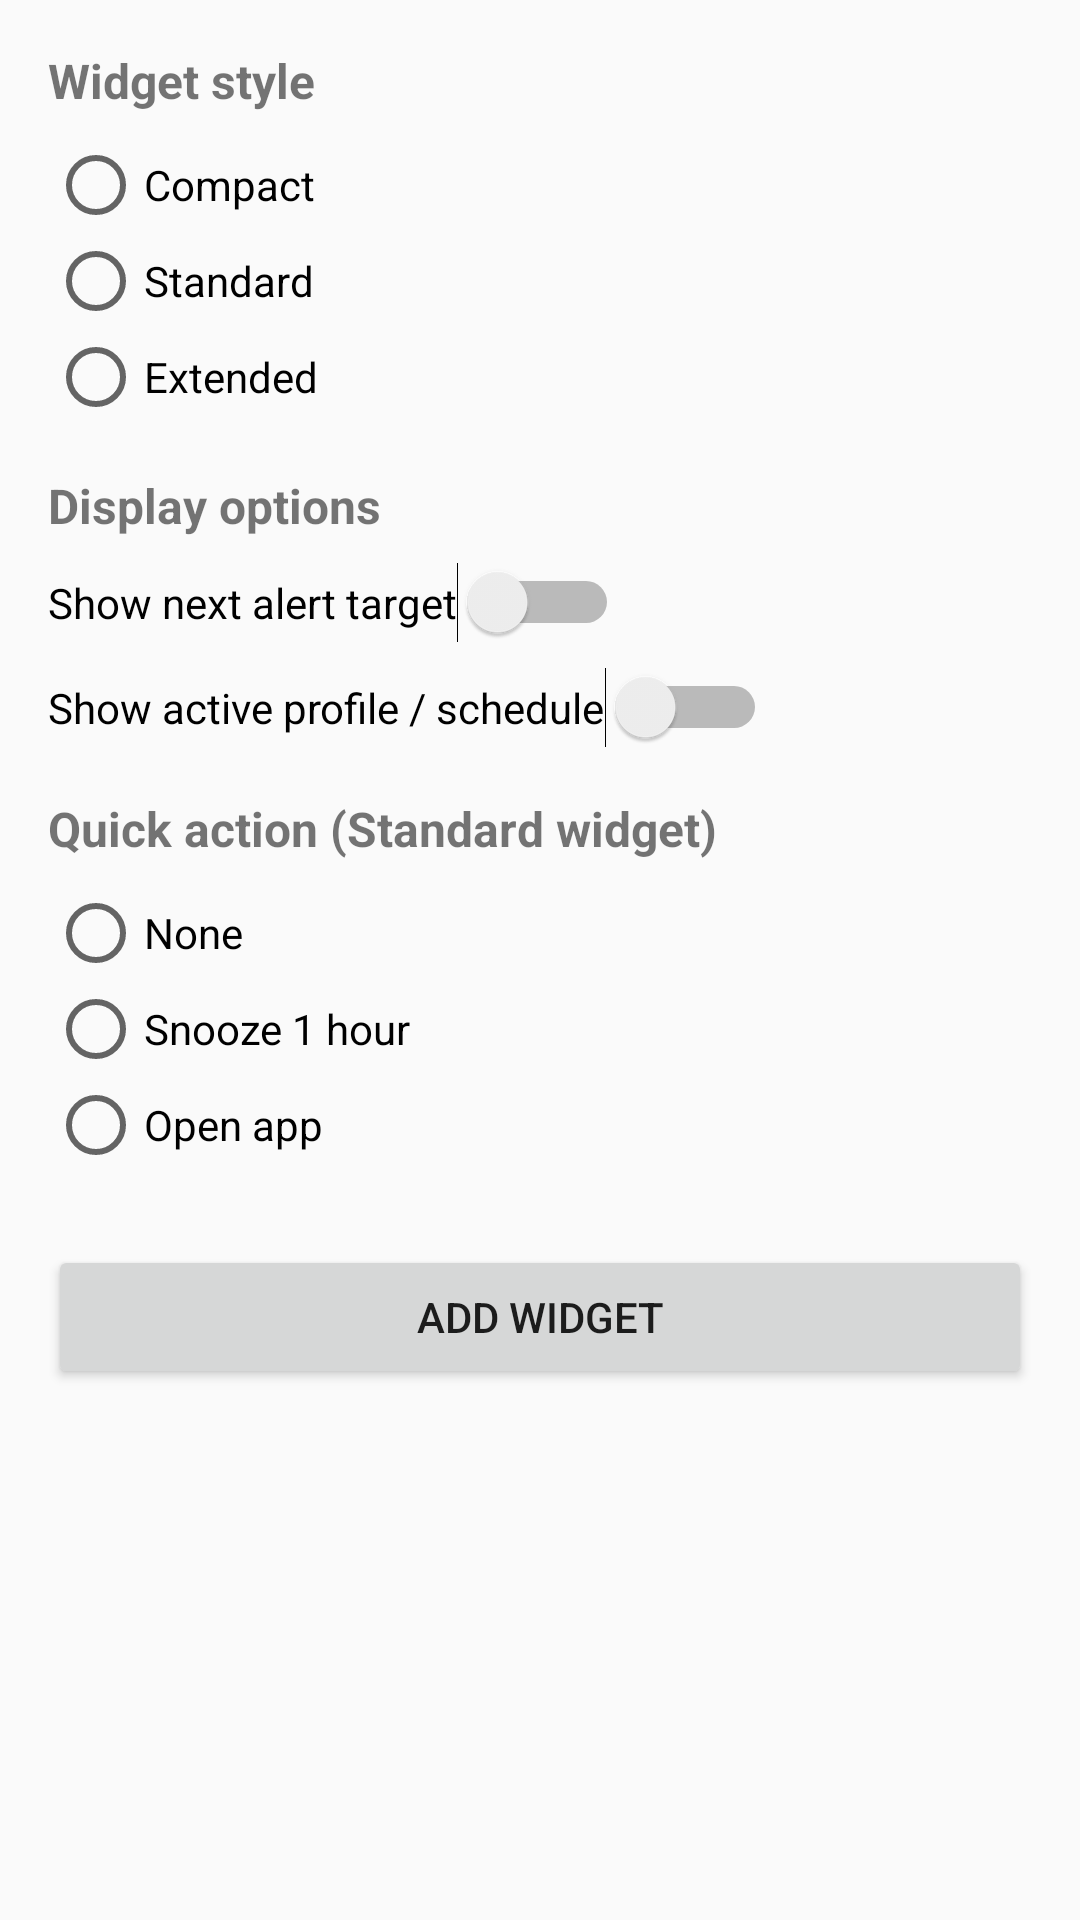

This screen was rendered from an Android layout file. Write that file and the resources it references.
<!-- AndroidManifest.xml: application theme Theme.SureCharge -->
<!-- res/layout/activity_widget_config.xml -->
<?xml version="1.0" encoding="utf-8"?>
<ScrollView xmlns:android="http://schemas.android.com/apk/res/android"
        xmlns:tools="http://schemas.android.com/tools"
        android:layout_width="match_parent"
        android:layout_height="match_parent"
        android:padding="16dp">

    <LinearLayout
            android:layout_width="match_parent"
            android:layout_height="wrap_content"
            android:orientation="vertical">

        <TextView
                android:layout_width="wrap_content"
                android:layout_height="wrap_content"
                android:text="@string/widget_style"
                android:textSize="16sp"
                android:textStyle="bold" />

        <RadioGroup
                android:id="@+id/radio_group_style"
                android:layout_width="match_parent"
                android:layout_height="wrap_content"
                android:orientation="vertical"
                android:layout_marginTop="8dp">

            <RadioButton
                    android:id="@+id/radio_style_compact"
                    android:layout_width="wrap_content"
                    android:layout_height="wrap_content"
                    android:text="@string/compact" />

            <RadioButton
                    android:id="@+id/radio_style_standard"
                    android:layout_width="wrap_content"
                    android:layout_height="wrap_content"
                    android:text="@string/standard" />

            <RadioButton
                    android:id="@+id/radio_style_extended"
                    android:layout_width="wrap_content"
                    android:layout_height="wrap_content"
                    android:text="@string/extended" />
        </RadioGroup>

        <TextView
                android:layout_width="wrap_content"
                android:layout_height="wrap_content"
                android:text="@string/display_options"
                android:textSize="16sp"
                android:textStyle="bold"
                android:layout_marginTop="16dp" />

        <Switch
                android:id="@+id/switch_show_next"
                android:layout_width="wrap_content"
                android:layout_height="wrap_content"
                android:text="@string/show_next_alert_target"
                android:layout_marginTop="8dp"
                tools:ignore="UseSwitchCompatOrMaterialXml" />

        <Switch
                android:id="@+id/switch_show_profile"
                android:layout_width="wrap_content"
                android:layout_height="wrap_content"
                android:text="@string/show_active_profile_schedule"
                android:layout_marginTop="8dp"
                tools:ignore="UseSwitchCompatOrMaterialXml" />

        <TextView
                android:layout_width="wrap_content"
                android:layout_height="wrap_content"
                android:text="@string/quick_action_standard_widget"
                android:textSize="16sp"
                android:textStyle="bold"
                android:layout_marginTop="16dp" />

        <RadioGroup
                android:id="@+id/radio_group_quick_action"
                android:layout_width="match_parent"
                android:layout_height="wrap_content"
                android:orientation="vertical"
                android:layout_marginTop="8dp">

            <RadioButton
                    android:id="@+id/radio_quick_none"
                    android:layout_width="wrap_content"
                    android:layout_height="wrap_content"
                    android:text="@string/none" />

            <RadioButton
                    android:id="@+id/radio_quick_snooze"
                    android:layout_width="wrap_content"
                    android:layout_height="wrap_content"
                    android:text="@string/snooze_1_hour" />

            <RadioButton
                    android:id="@+id/radio_quick_open"
                    android:layout_width="wrap_content"
                    android:layout_height="wrap_content"
                    android:text="@string/open_app" />
        </RadioGroup>

        <Button
                android:id="@+id/button_save"
                android:layout_width="match_parent"
                android:layout_height="wrap_content"
                android:text="@string/add_widget"
                android:layout_marginTop="24dp" />
    </LinearLayout>
</ScrollView>
<!-- resources referenced by this layout -->
<resources>
  <string name="add_widget">Add widget</string>
  <string name="compact">Compact</string>
  <string name="display_options">Display options</string>
  <string name="extended">Extended</string>
  <string name="none">None</string>
  <string name="open_app">Open app</string>
  <string name="quick_action_standard_widget">Quick action (Standard widget)</string>
  <string name="show_active_profile_schedule">Show active profile / schedule</string>
  <string name="show_next_alert_target">Show next alert target</string>
  <string name="snooze_1_hour">Snooze 1 hour</string>
  <string name="standard">Standard</string>
  <string name="widget_style">Widget style</string>
  <style name="Theme.SureCharge" parent="android:Theme.Material.Light.NoActionBar" />
</resources>
